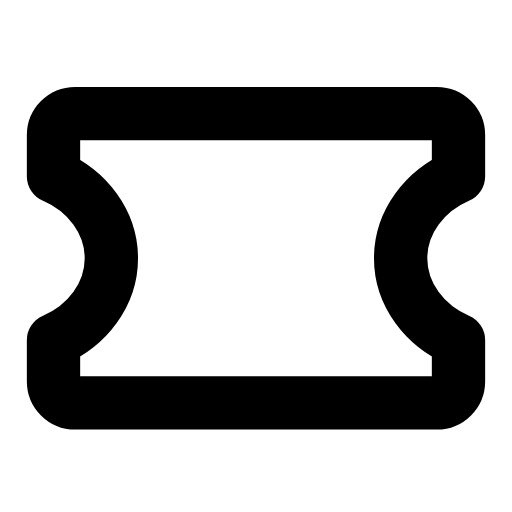
t = 0.00 s
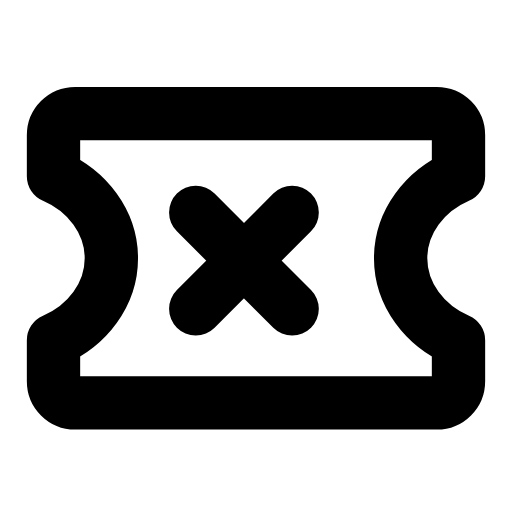
t = 0.23 s
t = 0.54 s: frame unchanged from t = 0.23 s, image omitted
t = 0.78 s: frame unchanged from t = 0.23 s, image omitted
t = 1.08 s: frame unchanged from t = 0.23 s, image omitted
t = 1.34 s: frame unchanged from t = 0.00 s, image omitted

The animated SVG that drew these frames (rendered in a browser with its animation timeline set to each time). Animation: 1 SMIL element (animate=1); one cycle of 1.60 s, repeats indefinitely.

<svg xmlns="http://www.w3.org/2000/svg" width="24" height="24" viewBox="0 0 24 24" fill="none"><g transform="translate(-1.56 -3.263) scale(1.13)"><path stroke="currentColor" stroke-width="2.212" stroke-linecap="round" stroke-linejoin="round" fill="none" d="M4.5 7.6L19.5 7.6C20 7.6 20.4 8 20.4 8.5L20.4 10.2C19 10.8 18 12.1 18 13.6S19 16.4 20.4 17L20.4 18.7C20.4 19.2 20 19.6 19.5 19.6L4.5 19.6C4 19.6 3.6 19.2 3.6 18.7L3.6 17C5 16.4 6 15.1 6 13.6S5 10.8 3.6 10.2L3.6 8.5C3.6 8 4 7.6 4.5 7.6Z"></path><path stroke="currentColor" stroke-width="2.212" stroke-linecap="round" stroke-linejoin="round" fill="none" d="M9.5 11.7L13.5 15.7M13.5 11.7L9.5 15.7" pathLength="1" stroke-dasharray="1"><animate attributeName="stroke-dashoffset" values="1;1;0;0;0;0;1;1;1" keyTimes="0;0.09;0.297;0.45;0.6;0.702;0.84;0.9;1" dur="1.6s" repeatCount="indefinite" calcMode="spline" keySplines="0.16 1 0.3 1;0.16 1 0.3 1;0.16 1 0.3 1;0.16 1 0.3 1;0.16 1 0.3 1;0.16 1 0.3 1;0.16 1 0.3 1;0.16 1 0.3 1"/></path></g></svg>
